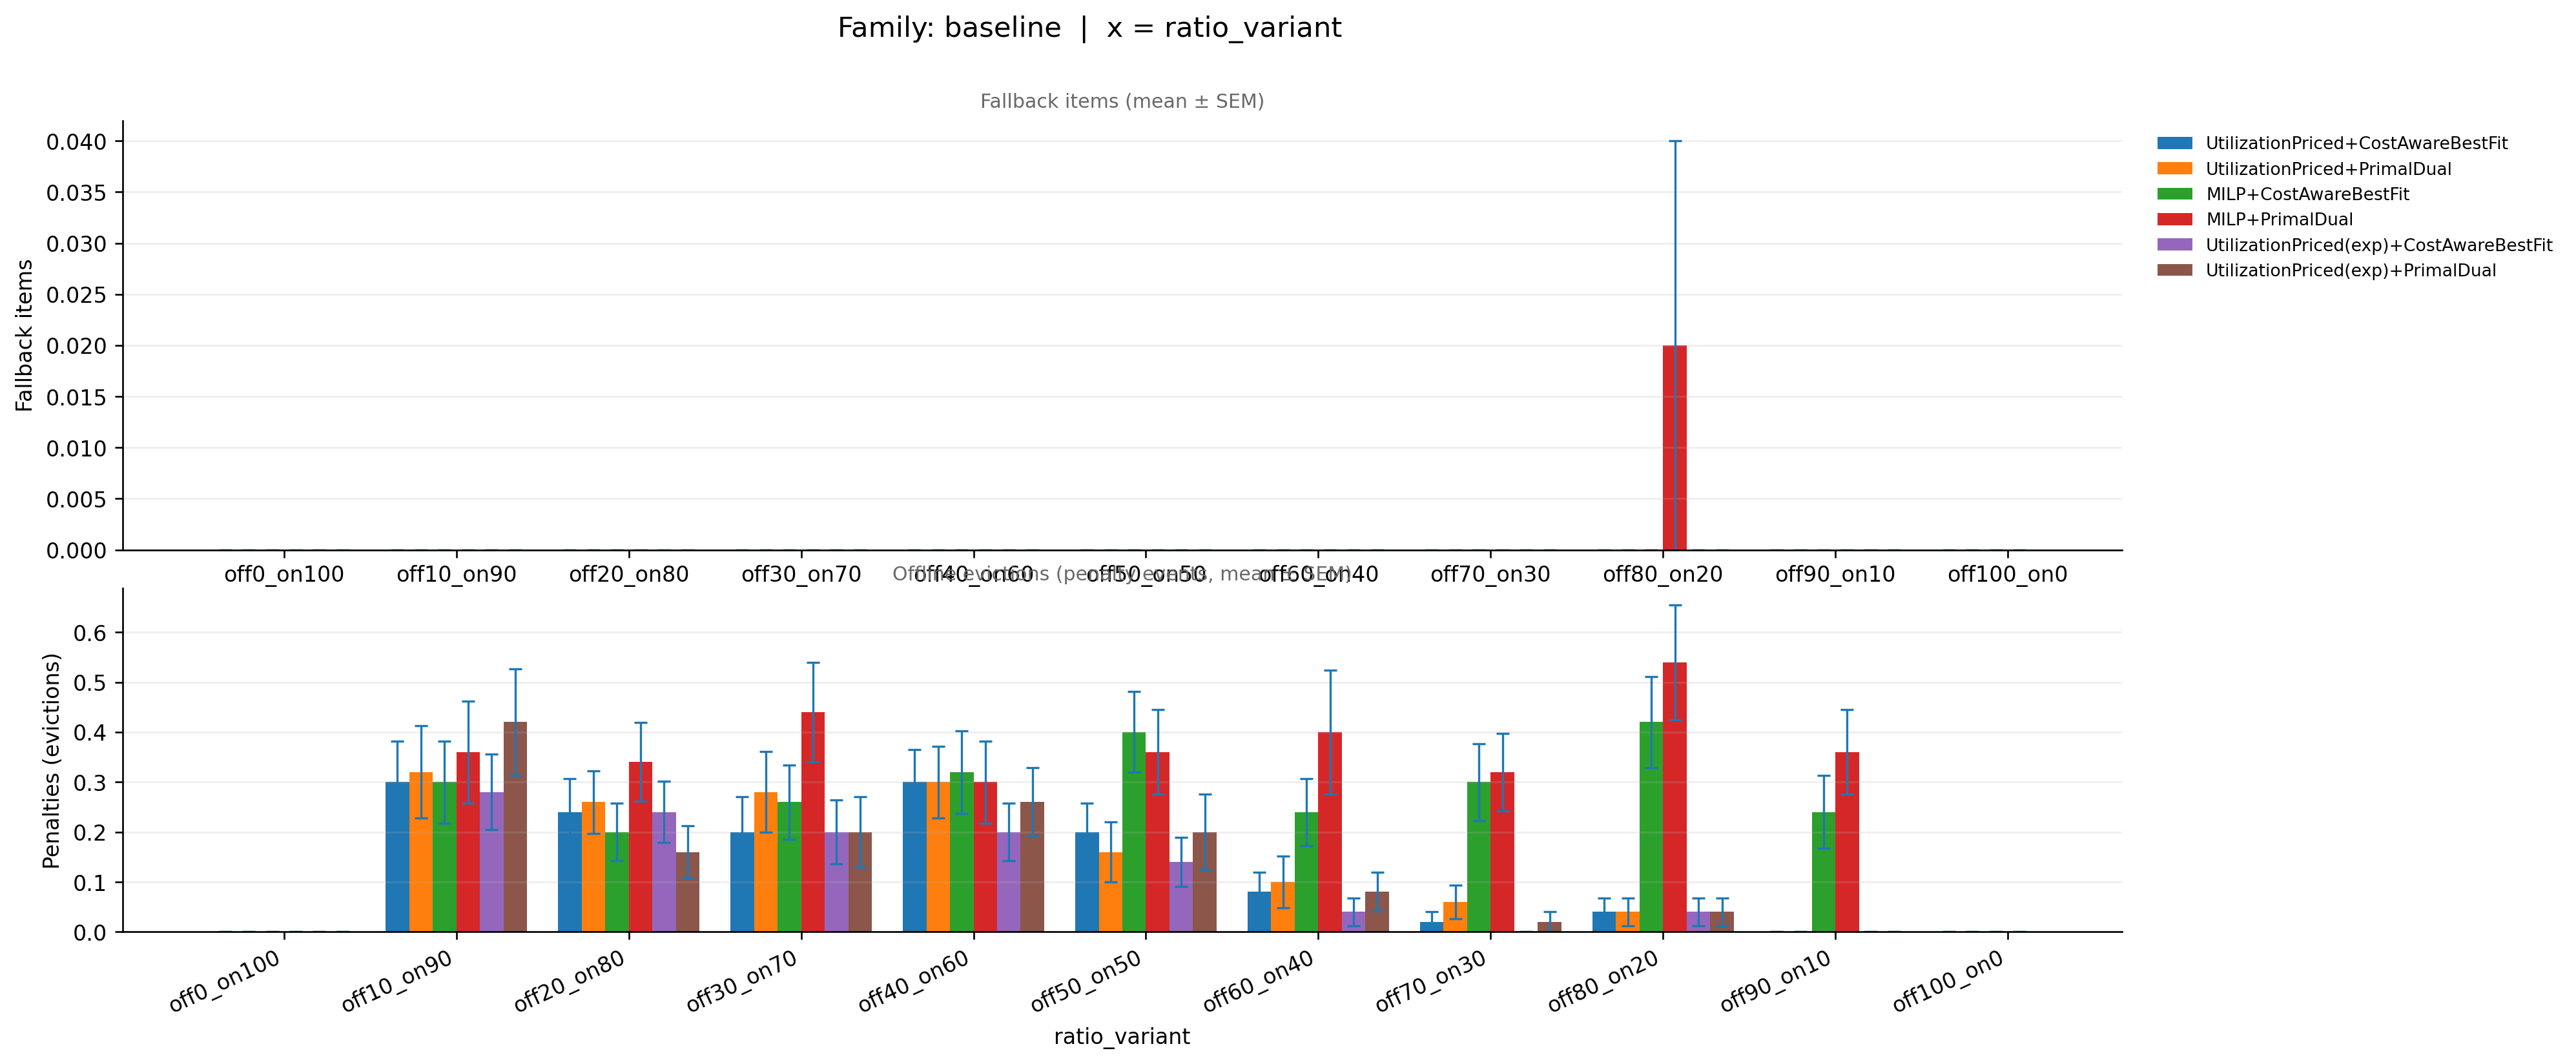

The data file committed next to this chart (first rows):
family_base, knob_variant, ratio_variant, pipeline, runs_total_x, infeasible_runs_x, feasible_runs_x, fallback_mean, fallback_sem, infeasible_rate_x, runs_total_y, infeasible_runs_y, feasible_runs_y, penalty_mean, penalty_sem, infeasible_rate_y, _x
baseline, midvar, off0_on100, MILP+CostAwareBestFit, 50, 14, 36, 0.0, 0.0, 0.28, 50, 14, 36, 0.0, 0.0, 0.28, off0_on100
baseline, midvar, off0_on100, MILP+PrimalDual, 50, 17, 33, 0.0, 0.0, 0.34, 50, 17, 33, 0.0, 0.0, 0.34, off0_on100
baseline, midvar, off0_on100, UtilizationPriced(exp)+CostAwareBestFit, 50, 14, 36, 0.0, 0.0, 0.28, 50, 14, 36, 0.0, 0.0, 0.28, off0_on100
baseline, midvar, off0_on100, UtilizationPriced(exp)+PrimalDual, 50, 17, 33, 0.0, 0.0, 0.34, 50, 17, 33, 0.0, 0.0, 0.34, off0_on100
baseline, midvar, off0_on100, UtilizationPriced+CostAwareBestFit, 50, 14, 36, 0.0, 0.0, 0.28, 50, 14, 36, 0.0, 0.0, 0.28, off0_on100
baseline, midvar, off0_on100, UtilizationPriced+PrimalDual, 50, 17, 33, 0.0, 0.0, 0.34, 50, 17, 33, 0.0, 0.0, 0.34, off0_on100
baseline, midvar, off100_on0, MILP+CostAwareBestFit, 50, 0, 50, 0.0, 0.0, 0.0, 50, 0, 50, 0.0, 0.0, 0.0, off100_on0
baseline, midvar, off100_on0, MILP+PrimalDual, 50, 0, 50, 0.0, 0.0, 0.0, 50, 0, 50, 0.0, 0.0, 0.0, off100_on0
baseline, midvar, off100_on0, UtilizationPriced+CostAwareBestFit, 50, 0, 50, 0.0, 0.0, 0.0, 50, 0, 50, 0.0, 0.0, 0.0, off100_on0
baseline, midvar, off100_on0, UtilizationPriced+PrimalDual, 50, 0, 50, 0.0, 0.0, 0.0, 50, 0, 50, 0.0, 0.0, 0.0, off100_on0
baseline, midvar, off10_on90, MILP+CostAwareBestFit, 50, 0, 50, 0.0, 0.0, 0.0, 50, 0, 50, 0.3, 0.08207, 0.0, off10_on90
baseline, midvar, off10_on90, MILP+PrimalDual, 50, 0, 50, 0.0, 0.0, 0.0, 50, 0, 50, 0.36, 0.1021, 0.0, off10_on90
baseline, midvar, off10_on90, UtilizationPriced(exp)+CostAwareBestFit, 50, 0, 50, 0.0, 0.0, 0.0, 50, 0, 50, 0.28, 0.07581, 0.0, off10_on90
baseline, midvar, off10_on90, UtilizationPriced(exp)+PrimalDual, 50, 0, 50, 0.0, 0.0, 0.0, 50, 0, 50, 0.42, 0.1072, 0.0, off10_on90
baseline, midvar, off10_on90, UtilizationPriced+CostAwareBestFit, 50, 0, 50, 0.0, 0.0, 0.0, 50, 0, 50, 0.3, 0.08207, 0.0, off10_on90
baseline, midvar, off10_on90, UtilizationPriced+PrimalDual, 50, 0, 50, 0.0, 0.0, 0.0, 50, 0, 50, 0.32, 0.09232, 0.0, off10_on90
baseline, midvar, off20_on80, MILP+CostAwareBestFit, 50, 0, 50, 0.0, 0.0, 0.0, 50, 0, 50, 0.2, 0.05714, 0.0, off20_on80
baseline, midvar, off20_on80, MILP+PrimalDual, 50, 0, 50, 0.0, 0.0, 0.0, 50, 0, 50, 0.34, 0.07882, 0.0, off20_on80
baseline, midvar, off20_on80, UtilizationPriced(exp)+CostAwareBestFit, 50, 0, 50, 0.0, 0.0, 0.0, 50, 0, 50, 0.24, 0.06101, 0.0, off20_on80
baseline, midvar, off20_on80, UtilizationPriced(exp)+PrimalDual, 50, 0, 50, 0.0, 0.0, 0.0, 50, 0, 50, 0.16, 0.05237, 0.0, off20_on80
baseline, midvar, off20_on80, UtilizationPriced+CostAwareBestFit, 50, 0, 50, 0.0, 0.0, 0.0, 50, 0, 50, 0.24, 0.06737, 0.0, off20_on80
baseline, midvar, off20_on80, UtilizationPriced+PrimalDual, 50, 0, 50, 0.0, 0.0, 0.0, 50, 0, 50, 0.26, 0.06266, 0.0, off20_on80
baseline, midvar, off30_on70, MILP+CostAwareBestFit, 50, 0, 50, 0.0, 0.0, 0.0, 50, 0, 50, 0.26, 0.07456, 0.0, off30_on70
baseline, midvar, off30_on70, MILP+PrimalDual, 50, 0, 50, 0.0, 0.0, 0.0, 50, 0, 50, 0.44, 0.09963, 0.0, off30_on70
baseline, midvar, off30_on70, UtilizationPriced(exp)+CostAwareBestFit, 50, 0, 50, 0.0, 0.0, 0.0, 50, 0, 50, 0.2, 0.06389, 0.0, off30_on70
baseline, midvar, off30_on70, UtilizationPriced(exp)+PrimalDual, 50, 0, 50, 0.0, 0.0, 0.0, 50, 0, 50, 0.2, 0.06999, 0.0, off30_on70
baseline, midvar, off30_on70, UtilizationPriced+CostAwareBestFit, 50, 0, 50, 0.0, 0.0, 0.0, 50, 0, 50, 0.2, 0.06999, 0.0, off30_on70
baseline, midvar, off30_on70, UtilizationPriced+PrimalDual, 50, 0, 50, 0.0, 0.0, 0.0, 50, 0, 50, 0.28, 0.08101, 0.0, off30_on70
baseline, midvar, off40_on60, MILP+CostAwareBestFit, 50, 0, 50, 0.0, 0.0, 0.0, 50, 0, 50, 0.32, 0.083, 0.0, off40_on60
baseline, midvar, off40_on60, MILP+PrimalDual, 50, 0, 50, 0.0, 0.0, 0.0, 50, 0, 50, 0.3, 0.08207, 0.0, off40_on60
baseline, midvar, off40_on60, UtilizationPriced(exp)+CostAwareBestFit, 50, 0, 50, 0.0, 0.0, 0.0, 50, 0, 50, 0.2, 0.05714, 0.0, off40_on60
baseline, midvar, off40_on60, UtilizationPriced(exp)+PrimalDual, 50, 0, 50, 0.0, 0.0, 0.0, 50, 0, 50, 0.26, 0.06887, 0.0, off40_on60
baseline, midvar, off40_on60, UtilizationPriced+CostAwareBestFit, 50, 0, 50, 0.0, 0.0, 0.0, 50, 0, 50, 0.3, 0.06547, 0.0, off40_on60
baseline, midvar, off40_on60, UtilizationPriced+PrimalDual, 50, 0, 50, 0.0, 0.0, 0.0, 50, 0, 50, 0.3, 0.07143, 0.0, off40_on60
baseline, midvar, off50_on50, MILP+CostAwareBestFit, 50, 0, 50, 0.0, 0.0, 0.0, 50, 0, 50, 0.4, 0.08081, 0.0, off50_on50
baseline, midvar, off50_on50, MILP+PrimalDual, 50, 0, 50, 0.0, 0.0, 0.0, 50, 0, 50, 0.36, 0.08456, 0.0, off50_on50
baseline, midvar, off50_on50, UtilizationPriced(exp)+CostAwareBestFit, 50, 0, 50, 0.0, 0.0, 0.0, 50, 0, 50, 0.14, 0.04957, 0.0, off50_on50
baseline, midvar, off50_on50, UtilizationPriced(exp)+PrimalDual, 50, 0, 50, 0.0, 0.0, 0.0, 50, 0, 50, 0.2, 0.07559, 0.0, off50_on50
baseline, midvar, off50_on50, UtilizationPriced+CostAwareBestFit, 50, 0, 50, 0.0, 0.0, 0.0, 50, 0, 50, 0.2, 0.05714, 0.0, off50_on50
baseline, midvar, off50_on50, UtilizationPriced+PrimalDual, 50, 0, 50, 0.0, 0.0, 0.0, 50, 0, 50, 0.16, 0.05966, 0.0, off50_on50
baseline, midvar, off60_on40, MILP+CostAwareBestFit, 50, 0, 50, 0.0, 0.0, 0.0, 50, 0, 50, 0.24, 0.06737, 0.0, off60_on40
baseline, midvar, off60_on40, MILP+PrimalDual, 50, 0, 50, 0.0, 0.0, 0.0, 50, 0, 50, 0.4, 0.1245, 0.0, off60_on40
baseline, midvar, off60_on40, UtilizationPriced(exp)+CostAwareBestFit, 50, 0, 50, 0.0, 0.0, 0.0, 50, 0, 50, 0.04, 0.02799, 0.0, off60_on40
baseline, midvar, off60_on40, UtilizationPriced(exp)+PrimalDual, 50, 0, 50, 0.0, 0.0, 0.0, 50, 0, 50, 0.08, 0.03876, 0.0, off60_on40
baseline, midvar, off60_on40, UtilizationPriced+CostAwareBestFit, 50, 0, 50, 0.0, 0.0, 0.0, 50, 0, 50, 0.08, 0.03876, 0.0, off60_on40
baseline, midvar, off60_on40, UtilizationPriced+PrimalDual, 50, 0, 50, 0.0, 0.0, 0.0, 50, 0, 50, 0.1, 0.05151, 0.0, off60_on40
baseline, midvar, off70_on30, MILP+CostAwareBestFit, 50, 0, 50, 0.0, 0.0, 0.0, 50, 0, 50, 0.3, 0.07693, 0.0, off70_on30
baseline, midvar, off70_on30, MILP+PrimalDual, 50, 0, 50, 0.0, 0.0, 0.0, 50, 0, 50, 0.32, 0.07793, 0.0, off70_on30
baseline, midvar, off70_on30, UtilizationPriced(exp)+CostAwareBestFit, 50, 0, 50, 0.0, 0.0, 0.0, 50, 0, 50, 0.0, 0.0, 0.0, off70_on30
baseline, midvar, off70_on30, UtilizationPriced(exp)+PrimalDual, 50, 0, 50, 0.0, 0.0, 0.0, 50, 0, 50, 0.02, 0.02, 0.0, off70_on30
baseline, midvar, off70_on30, UtilizationPriced+CostAwareBestFit, 50, 0, 50, 0.0, 0.0, 0.0, 50, 0, 50, 0.02, 0.02, 0.0, off70_on30
baseline, midvar, off70_on30, UtilizationPriced+PrimalDual, 50, 0, 50, 0.0, 0.0, 0.0, 50, 0, 50, 0.06, 0.03393, 0.0, off70_on30
baseline, midvar, off80_on20, MILP+CostAwareBestFit, 50, 0, 50, 0.0, 0.0, 0.0, 50, 0, 50, 0.42, 0.09076, 0.0, off80_on20
baseline, midvar, off80_on20, MILP+PrimalDual, 50, 0, 50, 0.02, 0.02, 0.0, 50, 0, 50, 0.54, 0.115, 0.0, off80_on20
baseline, midvar, off80_on20, UtilizationPriced(exp)+CostAwareBestFit, 50, 0, 50, 0.0, 0.0, 0.0, 50, 0, 50, 0.04, 0.02799, 0.0, off80_on20
baseline, midvar, off80_on20, UtilizationPriced(exp)+PrimalDual, 50, 0, 50, 0.0, 0.0, 0.0, 50, 0, 50, 0.04, 0.02799, 0.0, off80_on20
baseline, midvar, off80_on20, UtilizationPriced+CostAwareBestFit, 50, 0, 50, 0.0, 0.0, 0.0, 50, 0, 50, 0.04, 0.02799, 0.0, off80_on20
baseline, midvar, off80_on20, UtilizationPriced+PrimalDual, 50, 0, 50, 0.0, 0.0, 0.0, 50, 0, 50, 0.04, 0.02799, 0.0, off80_on20
baseline, midvar, off90_on10, MILP+CostAwareBestFit, 50, 0, 50, 0.0, 0.0, 0.0, 50, 0, 50, 0.24, 0.07318, 0.0, off90_on10
baseline, midvar, off90_on10, MILP+PrimalDual, 50, 0, 50, 0.0, 0.0, 0.0, 50, 0, 50, 0.36, 0.08456, 0.0, off90_on10
... 4 more rows
